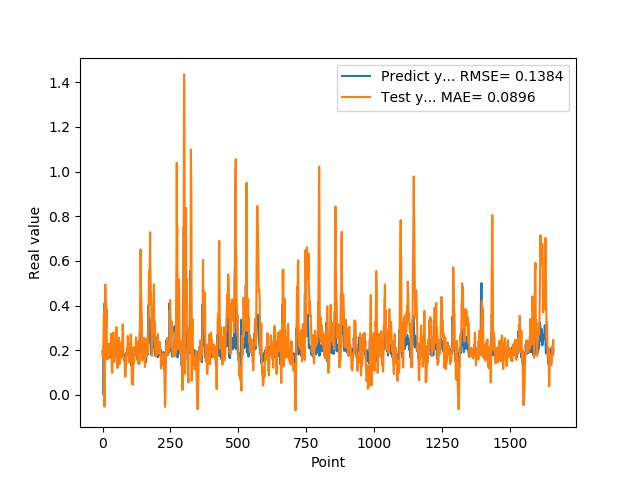

Data behind this chart, as committed beside it:
1.955727785830000398e-01, 1.898496079394947356e-01
1.954265981910000005e-01, 1.681752672762263923e-01
2.004670947789999880e-01, 2.009411082861258802e-01
2.029463946819999587e-01, 2.432022545692843762e-01
0.000000000000000000e+00, 2.737073765030956229e-01
1.862521618600000151e-01, 3.630232962371196526e-01
1.862153261900000301e-01, 1.124290337509982751e-01
4.038094580169999670e-01, -5.293870734193074912e-02
4.118085205549999461e-01, 1.904359582339843482e-01
3.743042349819999948e-01, 3.083841254350099259e-01
3.571429848669999685e-01, 4.946032458169982715e-01
2.572054266930000055e-01, 4.653833259085026208e-01
2.409307956699999753e-01, 2.289919390325887982e-01
2.253161966800000249e-01, 4.130897053796298568e-01
1.935185044999999937e-01, 3.036075613958363895e-01
1.787700653079999924e-01, 3.823088884901900131e-01
1.622045934200000150e-01, 1.883566607771137158e-01
1.761920750140000269e-01, 1.805211608257558664e-01
1.883655935530000325e-01, 1.584523525093423091e-01
1.861467957499999548e-01, 1.905286352688446705e-01
1.954913884399999968e-01, 1.848697815277176859e-01
1.954011768099999935e-01, 2.072727980247908441e-01
1.660518944260000185e-01, 2.252136556810696577e-01
1.907722949980000249e-01, 2.274910116646765290e-01
2.156041562559999625e-01, 1.658716021220681125e-01
1.898660957809999716e-01, 1.831612284454886275e-01
1.770474612709999895e-01, 2.279291264641564452e-01
2.001174986360000074e-01, 2.221091357319808779e-01
1.948629021640000125e-01, 1.846662648778081839e-01
1.922753006219999894e-01, 1.999944669999927926e-01
1.779100298880000042e-01, 2.311924742323415161e-01
1.810636967419999854e-01, 2.723530196621460897e-01
1.680064052340000114e-01, 1.956626806259788853e-01
1.635809391740000174e-01, 1.705133937790081766e-01
1.706920862200000111e-01, 1.220234309402117856e-01
1.916799396280000345e-01, 9.818874406193807414e-02
2.085516005749999957e-01, 1.066329612111738545e-01
2.058236002919999752e-01, 1.512771630368221765e-01
1.828240007160000513e-01, 2.763386114475341326e-01
1.857409924269999846e-01, 2.681360400655879994e-01
1.775099337099999841e-01, 2.790254387636874611e-01
1.752161234619999952e-01, 2.078274463093705560e-01
1.971126049759999999e-01, 1.675318831132606157e-01
1.845117062330000057e-01, 1.465331180132047051e-01
1.984785944219999987e-01, 1.592927642686794432e-01
2.143009155989999692e-01, 1.872845480090396253e-01
1.841159015890000139e-01, 2.082873637071155082e-01
2.104043960570000094e-01, 2.489650355719156272e-01
2.032361328599999739e-01, 2.042756266596853221e-01
2.088565975429999833e-01, 2.254207771155720685e-01
1.960448026660000231e-01, 2.678127571223349879e-01
1.900728046889999523e-01, 3.034029522961926850e-01
1.658952832220000062e-01, 2.740973190187578346e-01
1.872539073229999851e-01, 2.058779543768541886e-01
1.852532625200000171e-01, 1.301121525381312982e-01
1.799222826959999966e-01, 1.198864377144059357e-01
2.012764066460000223e-01, 1.557546980375373868e-01
1.978618204589999985e-01, 1.568976545584340743e-01
1.950792670250000027e-01, 2.289841993066218384e-01
1.711323857310000085e-01, 2.514011820958655385e-01
1.623787879939999901e-01, 2.554408204587789721e-01
... 1,599 more rows
